Photos from the image-classification dataset "images" in the GitHub repository etuseeva/traffic-sign-recognition. Its 3 classes are: no parking, no entry, stop.

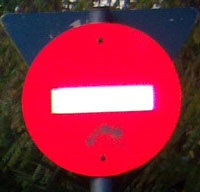
Label: no entry

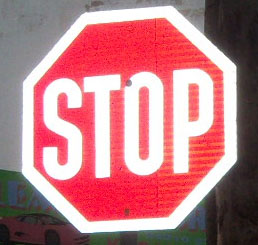
Label: stop

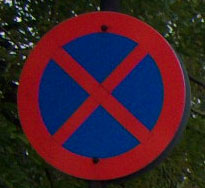
Label: no parking

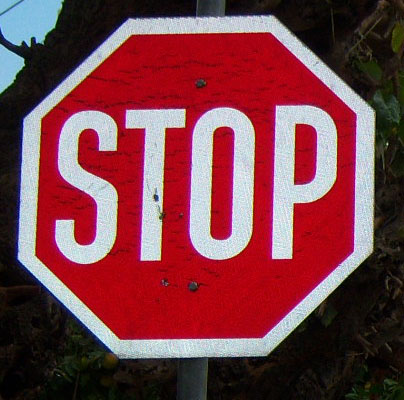
Label: stop

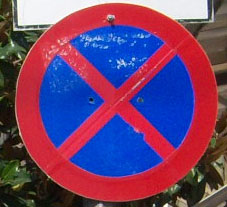
Label: no parking
